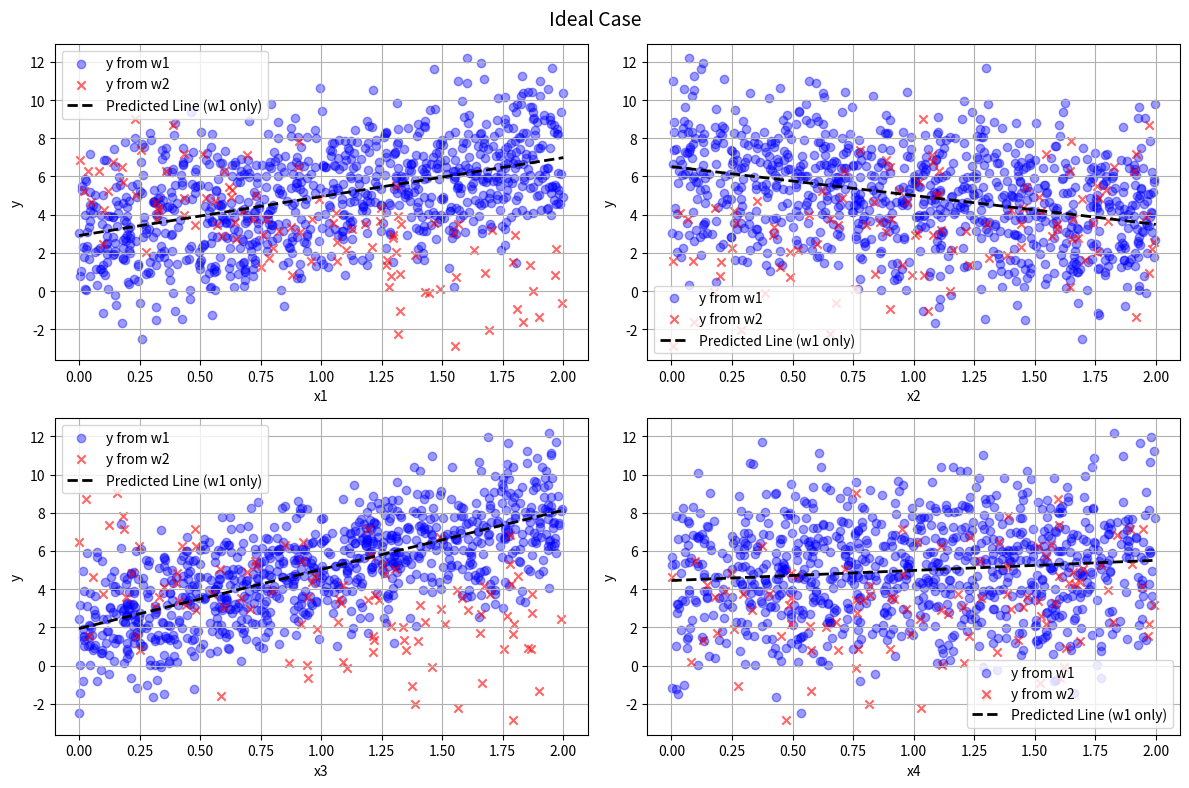
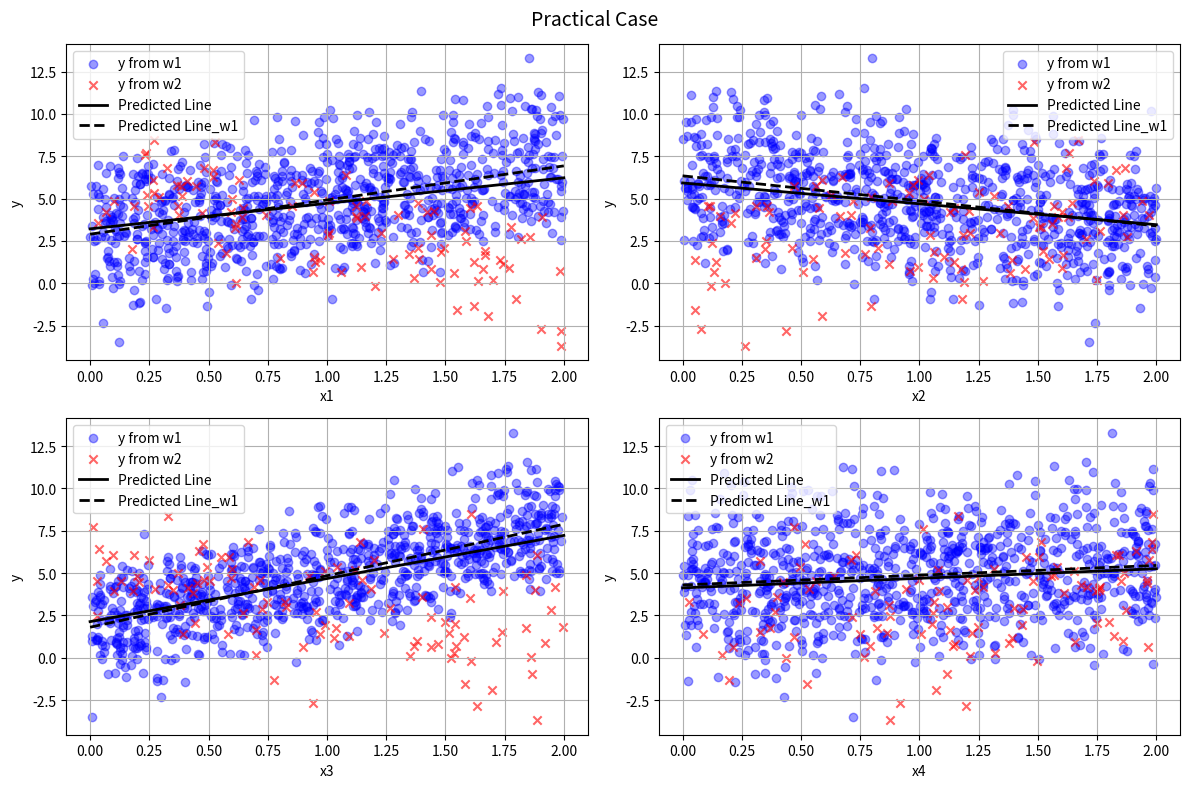
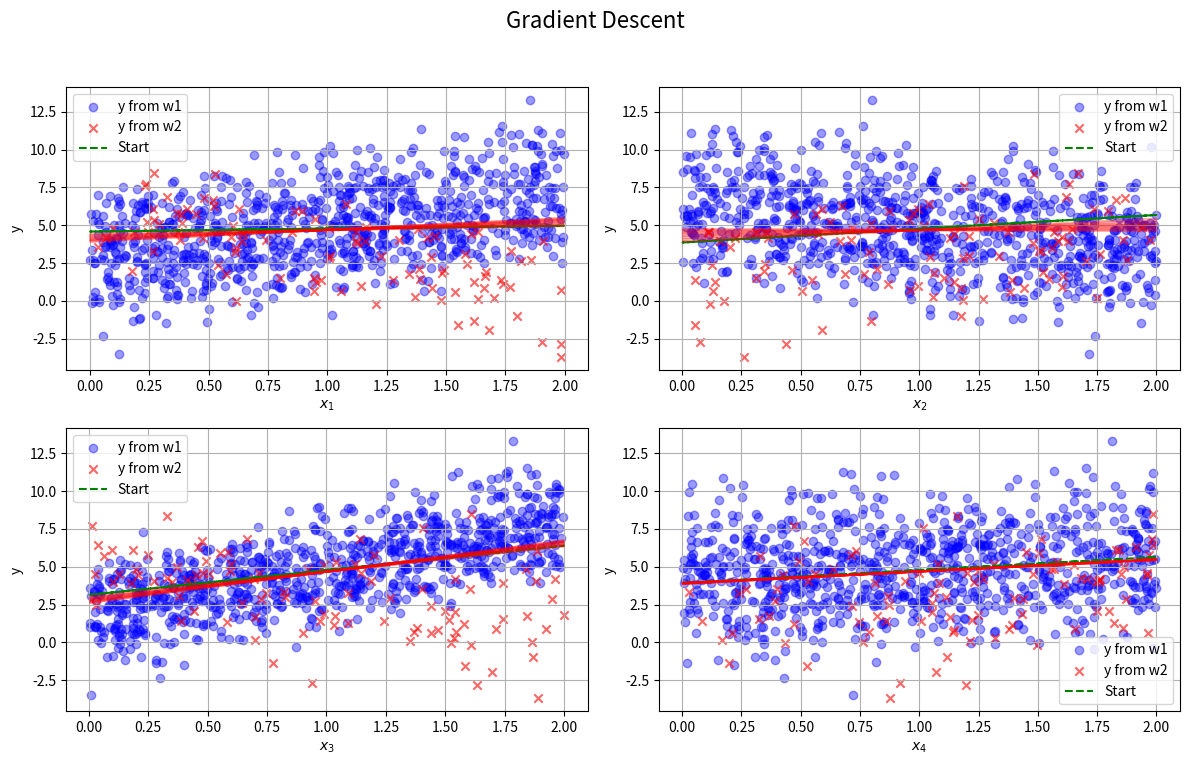
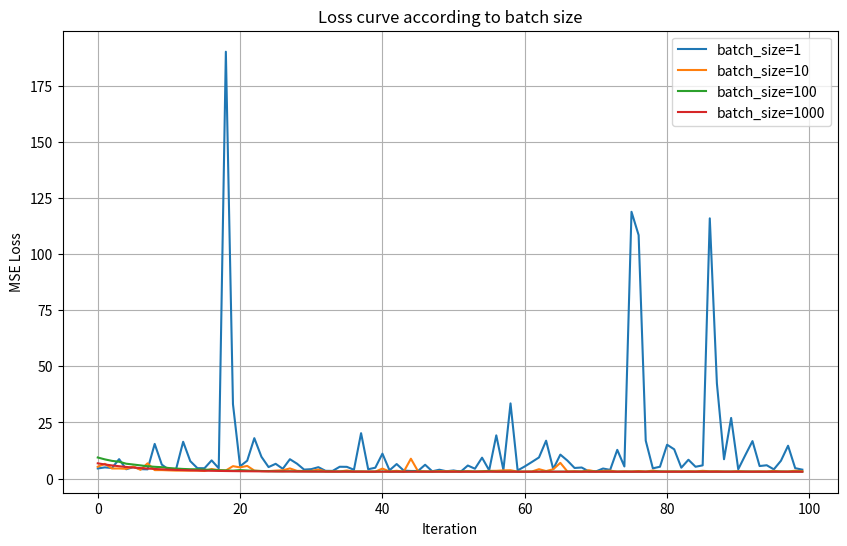
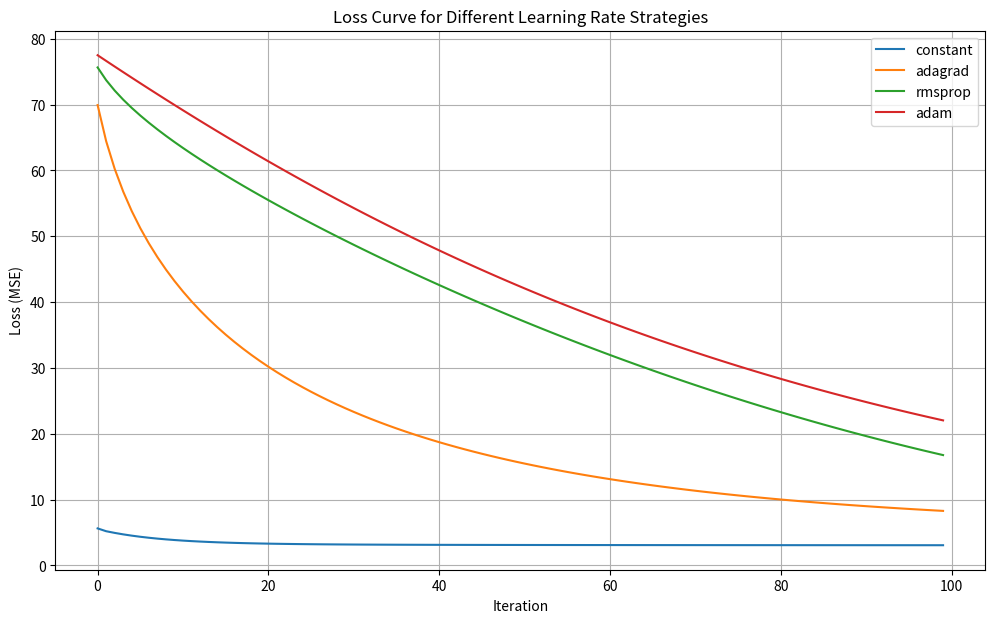
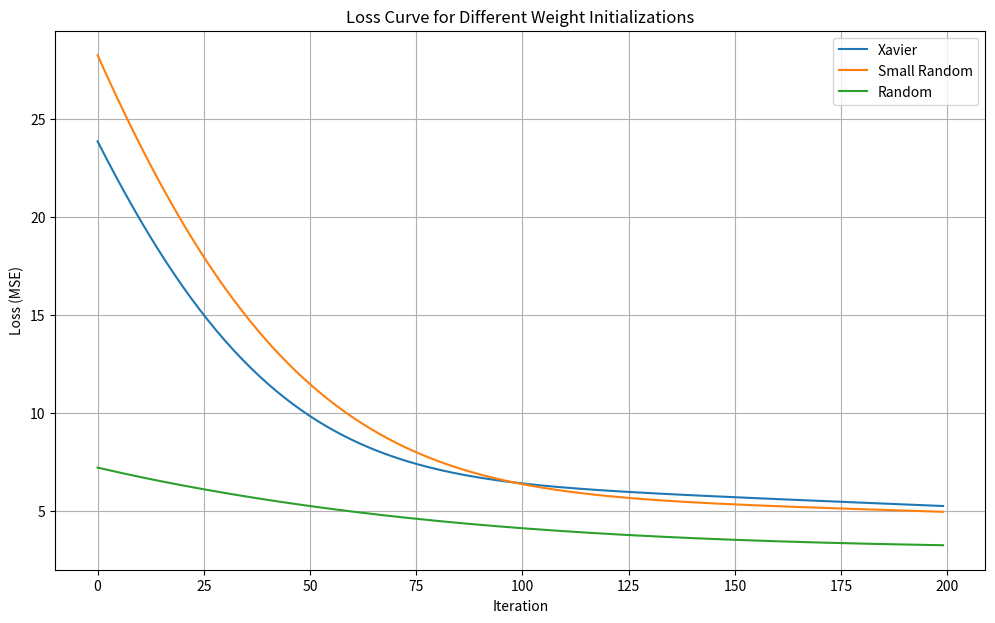
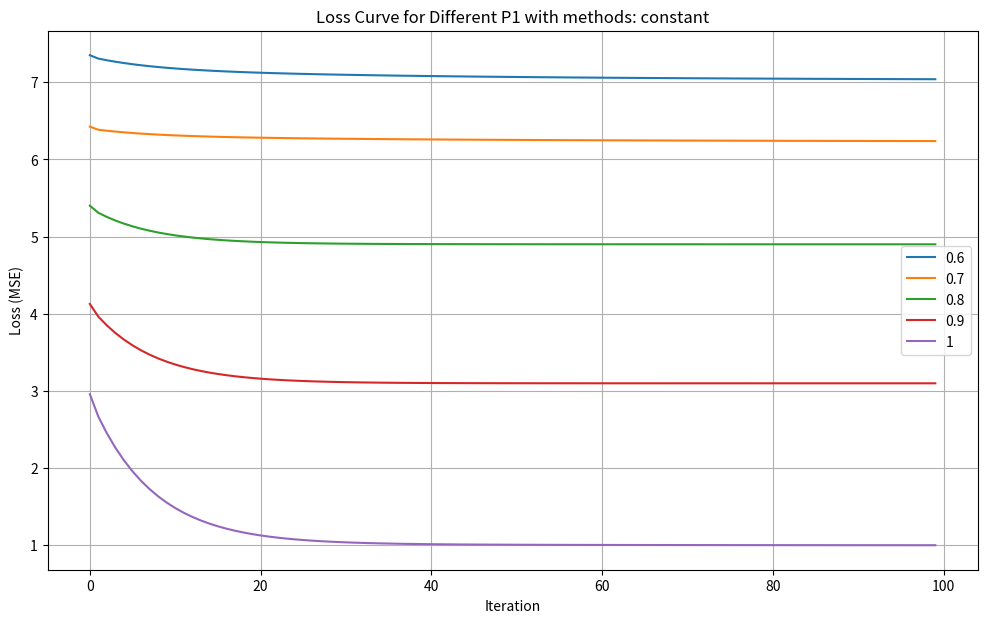
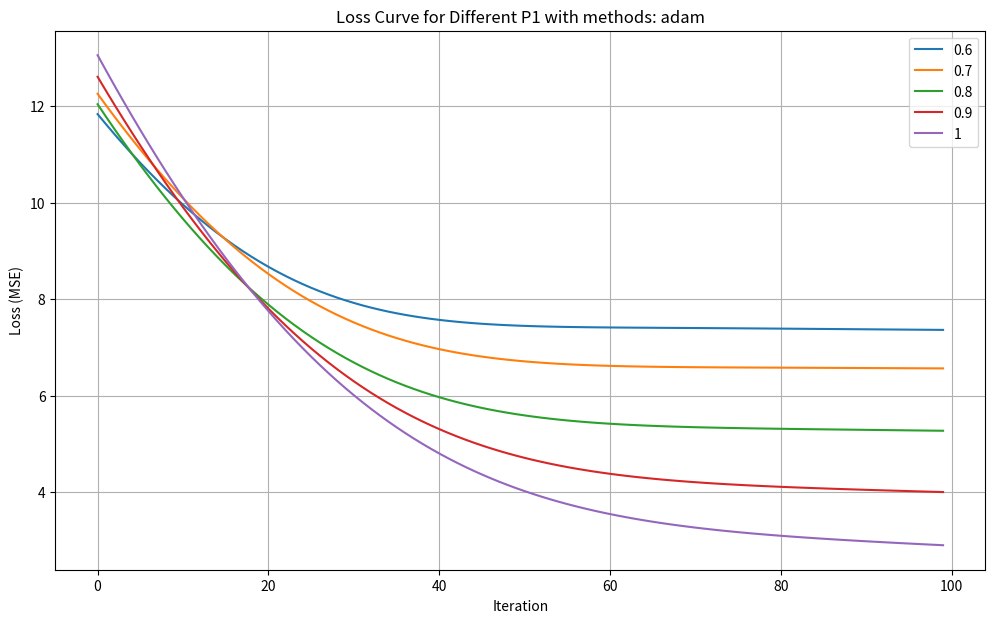
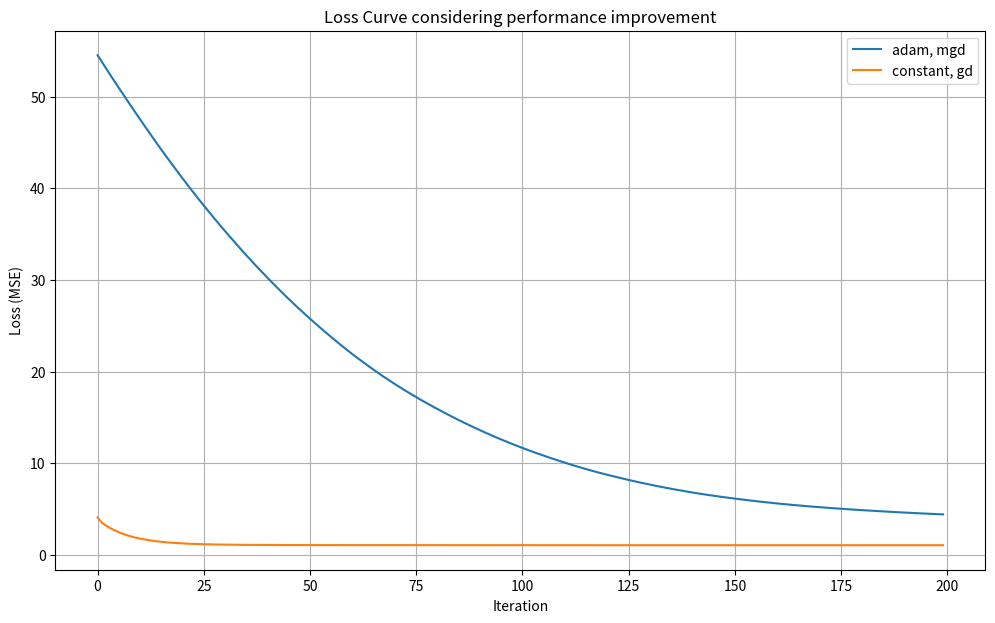

Write the Python code that produced these figures, in order.
# -*- coding: utf-8 -*-
"""mini_project2

Automatically generated by Colab.

Original file is located at
    https://colab.research.google.com/<link-removed>
"""

import numpy as np
import matplotlib.pyplot as plt
#matplotlib.use('Qt5Agg') #만약 IDLE에서 실행이 안되면 pip install pyqt5를 설치한 뒤 이 함수 실행
N, D=1000,4
p1 = 0.9
n_w1 = int(N * p1)
n_w2 = N - n_w1

theta_w1 = np.array([1.0, 2.0, -1.5, 3.0, 0.5])  # 실제 데이터 가중치
theta_w2 = np.array([5.0, -3.0, 2.0, -2.0, 1.0]) # 이상치 가중치

X = 2 * np.random.rand(N, D)

# y 생성 : y
X_w1 = X[:n_w1]
X_w2 = X[n_w1:]
y_w1 = theta_w1[0] + X_w1 @ theta_w1[1:].reshape(-1, 1) + np.random.randn(n_w1, 1)
y_w2 = theta_w2[0] + X_w2 @ theta_w2[1:].reshape(-1, 1) + np.random.randn(n_w2, 1)

# linear regression : w1 데이터만 사용
X_w1_c = np.c_[np.ones((n_w1, 1)), X_w1]
theta_best = np.linalg.inv(X_w1_c.T @ X_w1_c) @ X_w1_c.T @ y_w1

# 예측값 및 MSE
y_pred_train = X_w1_c @ theta_best
mse = np.mean((y_w1 - y_pred_train) ** 2)
print("Estimated theta (ideal case using w1 data only) :", theta_best.reshape(5))
print("MSE :", mse)

# 시각화
fig, axes = plt.subplots(2, 2, figsize=(12, 8))
axes = axes.ravel() #axes를 1차원 배열로
feature_names = ['x1', 'x2', 'x3', 'x4']

for i in range(D):
    ax = axes[i]

    # w1 데이터 산점도 (파란 점)
    ax.scatter(X_w1[:, i], y_w1, color='blue', alpha=0.4, label="y from w1")

    # w2 데이터 산점도 (빨간 점)
    ax.scatter(X_w2[:, i], y_w2, color='red', alpha=0.6, marker='x', label="y from w2")

    # 예측 선 그리기 (다른 feature는 평균값 고정)
    x_vals = np.linspace(0, 2, 100) #x축 범위
    other_avg = np.mean(X_w1, axis=0)
    X_fixed = np.tile(other_avg, (100, 1)) #평균을 취한 특성들을 세로방향으로 복제
    X_fixed[:, i] = x_vals #plot하려는 특성 부분만 바꿔줌
    X_plot_c = np.c_[np.ones((100, 1)), X_fixed]
    y_line = X_plot_c @ theta_best

    ax.plot(x_vals, y_line, 'k--', linewidth=2, label="Predicted Line (w1 only)")

    ax.set_xlabel(feature_names[i])
    ax.set_ylabel("y")
    ax.legend()
    ax.grid(True)

plt.suptitle("Ideal Case", fontsize=14)
plt.tight_layout()
plt.show()

#solution 2-2
import numpy as np
import matplotlib.pyplot as plt

N, D=1000,4
p1 = 0.9
n_w1 = int(N * p1)
n_w2 = N - n_w1

theta_w1 = np.array([1.0, 2.0, -1.5, 3.0, 0.5])
theta_w2 = np.array([5.0, -3.0, 2.0, -2.0, 1.0]) # 이상치용 가중치

X = 2 * np.random.rand(N, D)

# y 생성
X_w1 = X[:n_w1]
X_w2 = X[n_w1:]
y_w1 = theta_w1[0] + X_w1 @ theta_w1[1:].reshape(-1, 1) + np.random.randn(n_w1, 1)
y_w2 = theta_w2[0] + X_w2 @ theta_w2[1:].reshape(-1, 1) + np.random.randn(n_w2, 1)
y_sum = np.concatenate((y_w1, y_w2), axis=0)
# 회귀
X_c = np.c_[np.ones((N, 1)), X]
theta_est = np.linalg.inv(X_c.T @ X_c) @ X_c.T @ y_sum

X_w1_c = np.c_[np.ones((n_w1, 1)), X_w1]
theta_est_w1 = np.linalg.inv(X_w1_c.T @ X_w1_c) @ X_w1_c.T @ y_w1

# 예측값 및 MSE
y_pred_train = X_c @ theta_est
mse = np.mean((y_sum - y_pred_train) ** 2)
print("Estimated theta :", theta_best.reshape(5))
print("MSE :", mse)

# 시각화
fig, axes = plt.subplots(2, 2, figsize=(12, 8))
axes = axes.ravel() #axes를 1차원 배열로
feature_names = ['x1', 'x2', 'x3', 'x4']

for i in range(D):
    ax = axes[i]

    # w1 데이터 산점도 (파란 점)
    ax.scatter(X_w1[:, i], y_w1, color='blue', alpha=0.4, label="y from w1")

    # w2 데이터 산점도 (빨간 점)
    ax.scatter(X_w2[:, i], y_w2, color='red', alpha=0.6, marker='x', label="y from w2")

    # 예측 선 그리기 (다른 feature는 평균값 고정)
    x_vals = np.linspace(0, 2, 100)
    other_avg = np.mean(X, axis=0)
    X_fixed = np.tile(other_avg, (100, 1))
    X_fixed[:, i] = x_vals
    X_plot_c = np.c_[np.ones((100, 1)), X_fixed]
    y_line = X_plot_c @ theta_est

    other_avg_w1 = np.mean(X_w1, axis=0) #기존 w1만 쓴 예측선 그리기
    X_fixed_w1 = np.tile(other_avg_w1, (100, 1))
    X_fixed_w1[:, i] = x_vals
    X_plot_c_w1 = np.c_[np.ones((100, 1)), X_fixed_w1]
    y_line_w1 = X_plot_c_w1 @ theta_est_w1

    ax.plot(x_vals, y_line, 'k-', linewidth=2,label="Predicted Line")
    ax.plot(x_vals, y_line_w1, 'k--', linewidth=2,label="Predicted Line_w1")

    ax.set_xlabel(feature_names[i])
    ax.set_ylabel("y")
    ax.legend()
    ax.grid(True)

plt.suptitle("Practical Case", fontsize=14)
plt.tight_layout()
plt.show()

import numpy as np
import matplotlib.pyplot as plt

def gradient_descent_anlysis(X, y, theta, eta, feature_names=None):
    theta_path = []

    n_iterations = 100
    m, n_features = X.shape
    X_c = np.c_[np.ones((m, 1)), X]  # bias 포함

    if feature_names is None:
        feature_names = [f"$x_{i+1}$" for i in range(n_features)]

    # 시각화 준비
    fig, axes = plt.subplots(2, 2, figsize=(12, 8))

    # subplot용 feature별 산점도 미리 그리기
    for i, ax in enumerate(axes.flat):
        # w1 데이터 산점도 (파란 점)
        ax.scatter(X_w1[:, i], y_w1, color='blue', alpha=0.4, label="y from w1")

        # w2 데이터 산점도 (빨간 점)
        ax.scatter(X_w2[:, i], y_w2, color='red', alpha=0.6, marker='x', label="y from w2")
        ax.grid(True)
        ax.set_xlabel(feature_names[i])
        ax.set_ylabel("y")

    # Gradient Descent 수행하며 선 이동방향 그리기
    for iteration in range(n_iterations):
        gradients = 2/m * X_c.T @ (X_c @ theta - y)
        theta = theta - eta * gradients
        theta_path.append(theta.copy())

        # 각 subplot에 회귀선 그리기
        for i, ax in enumerate(axes.flat):
            # 해당 feature는 x축으로 유지, 나머지는 평균 고정
            X_temp = np.full_like(X, np.mean(X, axis=0))
            X_temp[:, i] = X[:, i]
            X_temp_c = np.c_[np.ones((m, 1)), X_temp]
            y_pred = X_temp_c @ theta

            # 선 그리기
            if iteration == 0:
                ax.plot(X[:, i], y_pred, 'g--', label="Start")
            elif iteration < 10:
                ax.plot(X[:, i], y_pred, 'r', alpha=0.3)

    # 범례 추가 및 타이틀
    for ax in axes.flat:
        ax.legend()

    plt.suptitle("Gradient Descent", fontsize=16)
    plt.tight_layout(rect=[0, 0.03, 1, 0.95])
    plt.show()

    return theta_path



theta_path_gd = gradient_descent_anlysis( X, y_sum, np.random.randn(5,1), eta=0.1)

import numpy as np
import matplotlib.pyplot as plt

def mgd(X, y, initial_theta, eta=0.1, n_iterations=100, batch_size=20):
    m = len(X)
    X_c = np.c_[np.ones((m,1)), X]
    theta = initial_theta.reshape([5,1]).copy()
    y = y.reshape(-1, 1)
    loss_path = []

    for i in range(n_iterations):
        idx = np.random.choice(m, batch_size, replace=False)
        X_batch = X_c[idx]
        y_batch = y[idx]
        gradients = (2/batch_size) * X_batch.T @ (X_batch @ theta - y_batch)
        theta = theta - eta * gradients

        # MSE계산
        y_pred = X_c @ theta
        mse = np.mean((y_pred - y) ** 2)
        loss_path.append(mse)

    return loss_path

# 배치 사이즈들에 따른 loss 곡선 그리기
batch_sizes = [1, 10, 100, 1000]
plt.figure(figsize=(10, 6))

for bs in batch_sizes:
    loss_curve = mgd(X, y_sum, np.random.randn(5, 1), eta=0.1, batch_size=bs)
    plt.plot(loss_curve, label=f"batch_size={bs}")

plt.xlabel("Iteration")
plt.ylabel("MSE Loss")
plt.title("Loss curve according to batch size")
plt.legend()
plt.grid(True)
plt.show()

import numpy as np
import matplotlib.pyplot as plt

def gd_adaptive_learning(X, y, initial_theta, n_iterations=100, method="constant"):
    m = len(X)
    X_c = np.c_[np.ones((m, 1)), X]  # bias term 추가
    theta = initial_theta.copy()
    theta_path = []
    loss_path = []
    y = y.reshape(-1, 1)

    # optimizer 변수 초기화
    grad_squared = 0
    first_moment = 0
    second_moment = 0
    beta1 = 0.9
    beta2 = 0.999
    epsilon = 1e-7
    decay_rate = 0.9

    for i in range(1, n_iterations + 1):
        gradients = (2/m) * X_c.T @ (X_c @ theta - y)

        if method == "constant":
            eta = 0.1
            theta -= eta * gradients

        elif method == "adagrad":
            grad_squared += gradients ** 2
            theta -= 0.1 * gradients / (np.sqrt(grad_squared) + epsilon)

        elif method == "rmsprop":
            grad_squared = decay_rate * grad_squared + (1 - decay_rate) * gradients ** 2
            theta -= 0.01 * gradients / (np.sqrt(grad_squared) + epsilon)

        elif method == "adam":
            first_moment = beta1 * first_moment + (1 - beta1) * gradients
            second_moment = beta2 * second_moment + (1 - beta2) * gradients ** 2
            first_unbias = first_moment / (1 - beta1 ** i)
            second_unbias = second_moment / (1 - beta2 ** i)
            theta -= 0.01 * first_unbias / (np.sqrt(second_unbias) + epsilon)

        theta_path.append(theta.copy())
        loss = np.mean((X_c @ theta - y) ** 2)
        loss_path.append(loss)

    return np.array(theta_path), np.array(loss_path)

# 시각화
plt.figure(figsize=(12, 7))
initial_weight = np.random.randn(X.shape[1]+1, 1)

methods = ["constant", "adagrad", "rmsprop", "adam"]

for method in methods:
    _, loss_path = gd_adaptive_learning(X, y_sum, initial_weight, method=method)
    plt.plot(loss_path, label=method)

plt.xlabel("Iteration")
plt.ylabel("Loss (MSE)")
plt.title("Loss Curve for Different Learning Rate Strategies")
plt.legend()
plt.grid(True)
plt.show()

def init_small_random(n):
    return np.random.randn(n, 1) * 0.01

def init_xavier(n):
    return np.random.randn(n, 1) * np.sqrt(2 / n)

def init_random(n):
    return np.random.randn(n, 1)

plt.figure(figsize=(12, 7))
initializers = {
    "Xavier": init_xavier,
    "Small Random": init_small_random,
    "Random" : init_random
}

for name, init_func in initializers.items():
    init_theta = init_func(X.shape[1] + 1)  # weight shape is (5,1)
    _, loss_path = gd_adaptive_learning(X, y_sum, init_theta, n_iterations=200, method="adam")
    plt.plot(loss_path, label=name)

plt.xlabel("Iteration")
plt.ylabel("Loss (MSE)")
plt.title("Loss Curve for Different Weight Initializations")
plt.legend()
plt.grid(True)
plt.show()

import numpy as np
import matplotlib.pyplot as plt

N, D=1000,4
p = [0.6, 0.7, 0.8, 0.9, 1]
theta_w1 = np.array([1.0, 2.0, -1.5, 3.0, 0.5])
theta_w2 = np.array([5.0, -3.0, 2.0, -2.0, 1.0]) # 이상치용 가중치

X = 2 * np.random.rand(N, D)
initial_weight = np.random.randn(D+1, 1)
for method in ["constant", "adam"]: #두 가지 방법으로 각각 그리기
  plt.figure(figsize=(12, 7))
  for p1 in p: #각 확률에 대해 loss 곡선 그리기
    n_w1 = int(N * p1)
    n_w2 = N - n_w1

    # y 생성
    X_w1 = X[:n_w1]
    X_w2 = X[n_w1:]
    y_w1 = theta_w1[0] + X_w1 @ theta_w1[1:].reshape(-1, 1) + np.random.randn(n_w1, 1)
    y_w2 = theta_w2[0] + X_w2 @ theta_w2[1:].reshape(-1, 1) + np.random.randn(n_w2, 1)
    y_sum = np.concatenate((y_w1, y_w2), axis=0)
    _, loss_path = gd_adaptive_learning(X, y_sum, initial_weight, method=method)
    plt.plot(loss_path, label=p1)

  plt.xlabel("Iteration")
  plt.ylabel("Loss (MSE)")
  plt.title(f"Loss Curve for Different P1 with methods: {method}")
  plt.legend()
  plt.grid(True)
  plt.show()

def mgd_adam(X, y, initial_theta, eta=0.01, n_iterations=100, batch_size=20):
    m = len(X)
    X_c = np.c_[np.ones((m, 1)), X]  # bias term 추가
    theta = initial_theta.reshape(-1, 1).copy()
    y = y.reshape(-1, 1)
    loss_path = []

    # Adam optimizer 변수 초기화
    grad_squared = 0
    first_moment = 0
    second_moment = 0
    beta1 = 0.9
    beta2 = 0.999
    epsilon = 1e-7

    for i in range(1, n_iterations + 1):
        # 미니배치 선택
        idx = np.random.choice(m, batch_size, replace=False)
        X_batch = X_c[idx]
        y_batch = y[idx]

        # gradient 계산
        gradients = (2 / batch_size) * X_batch.T @ (X_batch @ theta - y_batch)

        # Adam 방식 적용
        first_moment = beta1 * first_moment + (1 - beta1) * gradients
        second_moment = beta2 * second_moment + (1 - beta2) * gradients ** 2
        first_unbias = first_moment / (1 - beta1 ** i)
        second_unbias = second_moment / (1 - beta2 ** i)
        theta -= eta * first_unbias / (np.sqrt(second_unbias) + epsilon)

        # MSE 계산
        y_pred = X_c @ theta
        mse = np.mean((y_pred - y) ** 2)
        loss_path.append(mse)

    return loss_path
initial_weight = np.random.randn(D+1, 1)
loss_mgd_adam=mgd_adam(X,y_sum,initial_weight, n_iterations=200, batch_size=100)
_, loss_path = gd_adaptive_learning(X, y_sum, initial_weight, n_iterations=200, method="constant")
plt.figure(figsize=(12, 7))
plt.plot(loss_mgd_adam, label="adam, mgd")
plt.plot(loss_path, label="constant, gd")
plt.xlabel("Iteration")
plt.ylabel("Loss (MSE)")
plt.title(f"Loss Curve considering performance improvement")
plt.legend()
plt.grid(True)
plt.show()
